Dataset: DatasetEnfermedadesOregano (GitHub, GabrielFMH/DatasetEnfermedadesOregano). Classes: alternaria, mosaic, OIDIO, mosca blanca, healthy oregano, roya, trips.

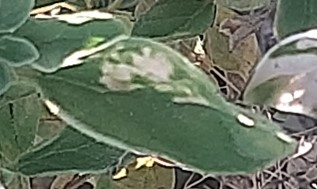
Label: OIDIO

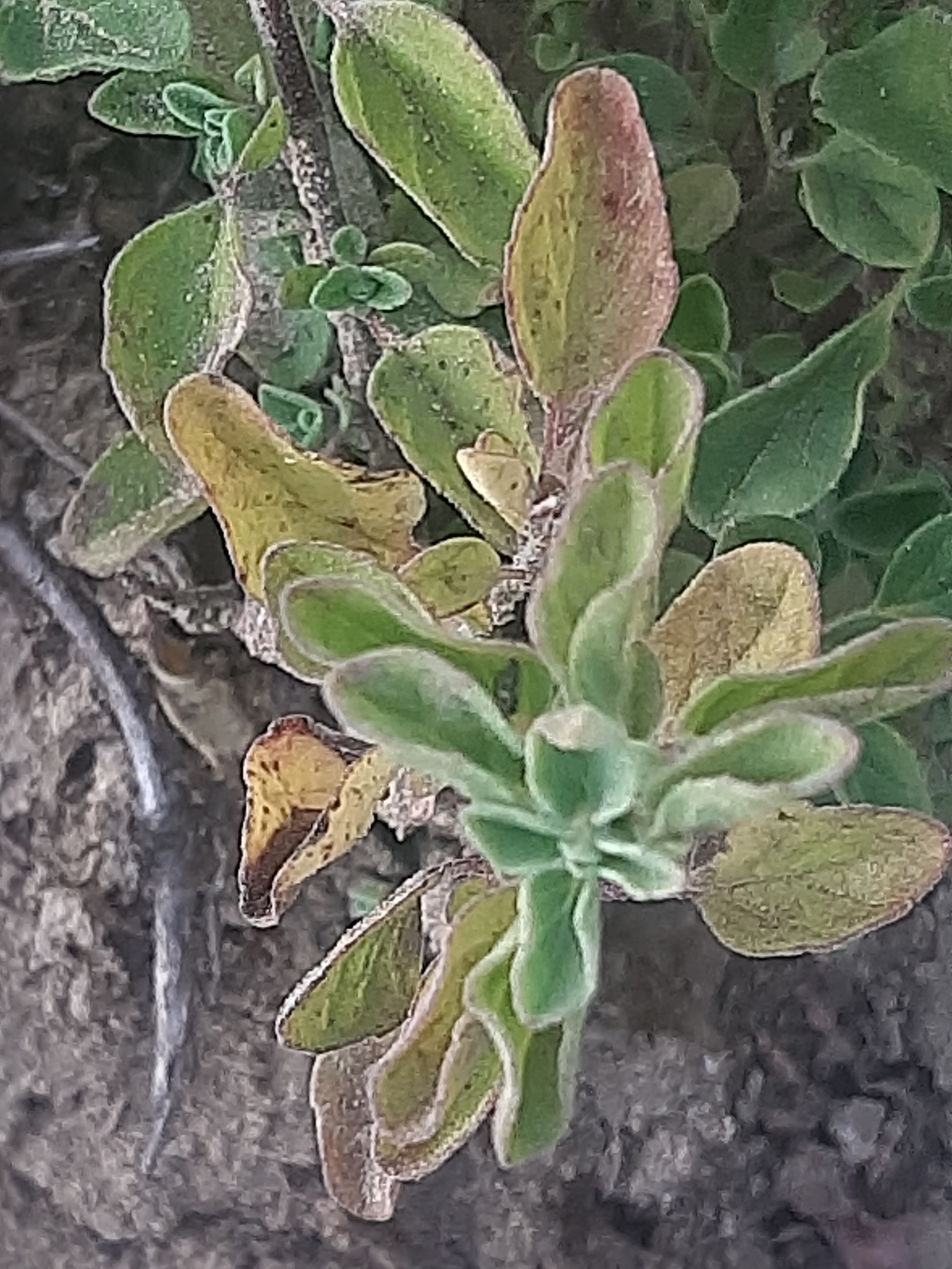
Label: roya

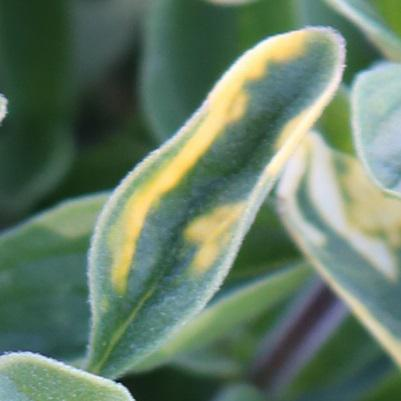
Label: mosaic

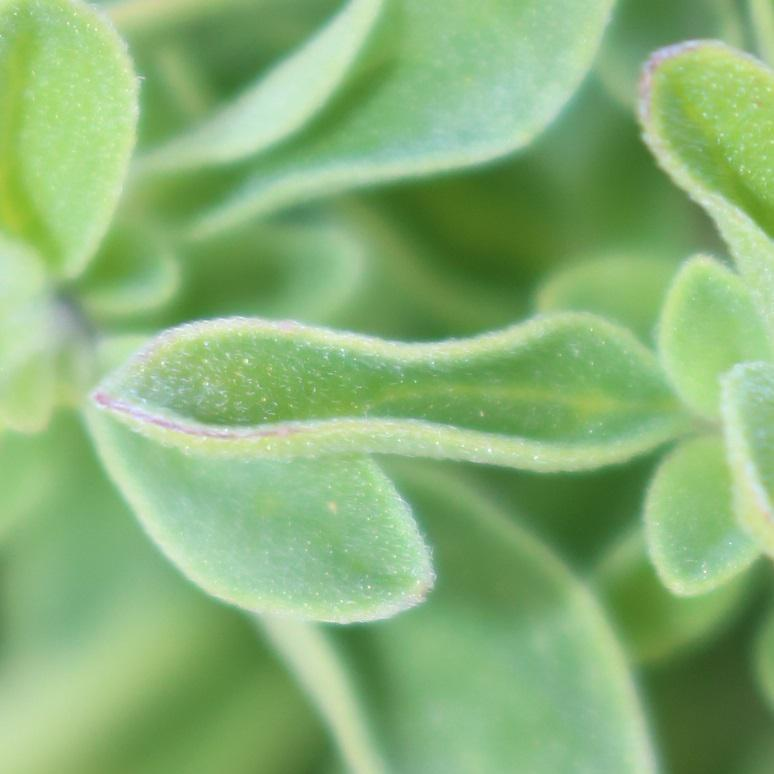
Label: alternaria

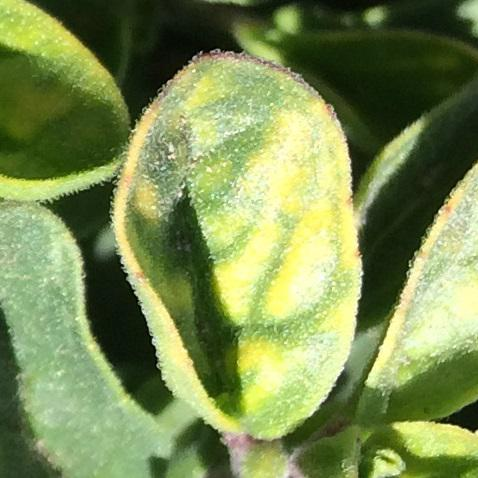
Label: mosaic

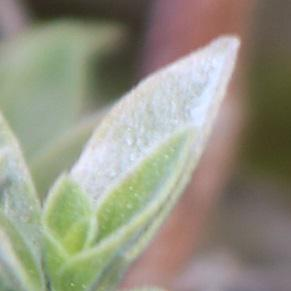
Label: OIDIO
